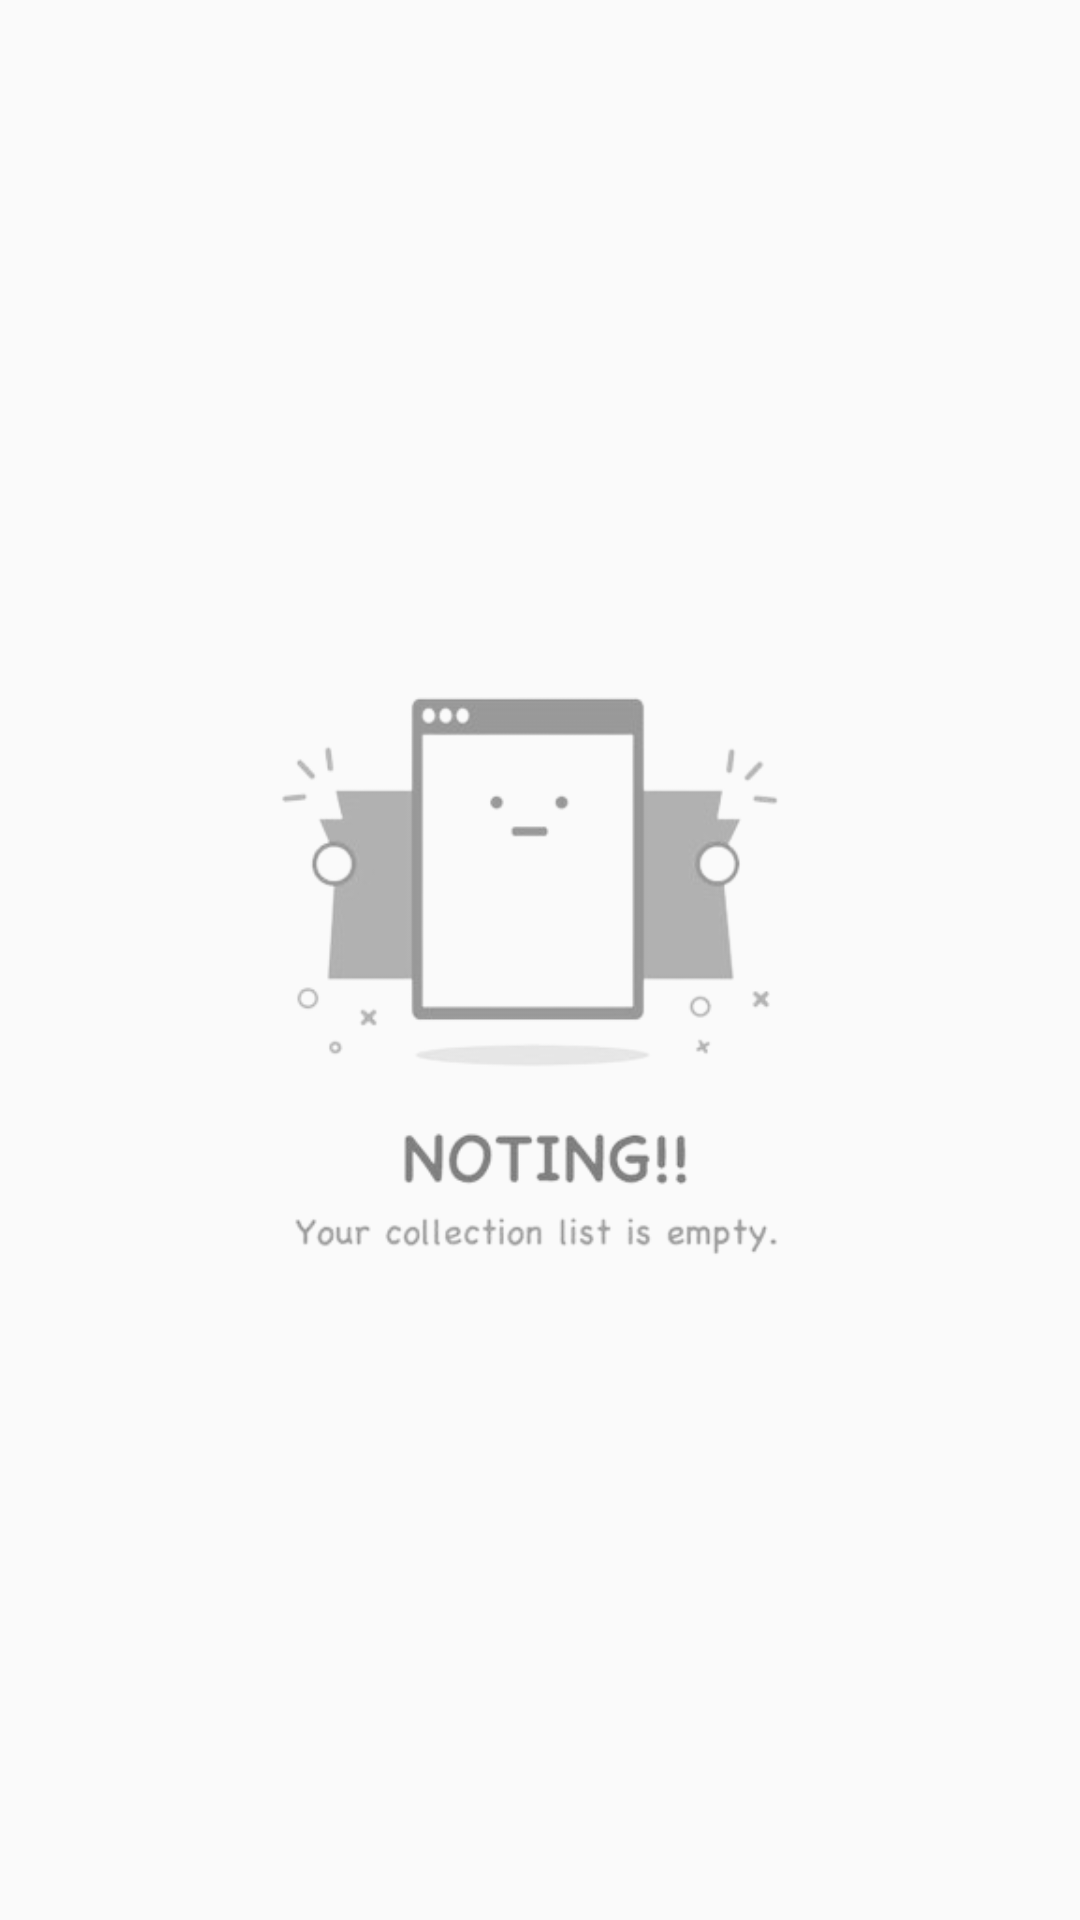

This screen was rendered from an Android layout file. Write that file and the resources it references.
<!-- AndroidManifest.xml: application theme Theme.AppCompat.DayNight -->
<!-- res/layout/fragment_saved_news.xml -->
<?xml version="1.0" encoding="utf-8"?>
<androidx.constraintlayout.widget.ConstraintLayout xmlns:android="http://schemas.android.com/apk/res/android"
    xmlns:app="http://schemas.android.com/apk/res-auto"
    xmlns:tools="http://schemas.android.com/tools"
    android:layout_width="match_parent"
    android:layout_height="match_parent"
    tools:context=".fragments.SavedNewsFragment">

    <ImageView
        android:id="@+id/imageViewSorry"
        android:layout_width="wrap_content"
        android:layout_height="wrap_content"
        android:layout_gravity="center"
        android:src="@drawable/nodata"
        app:layout_constraintBottom_toBottomOf="@+id/recyclerviewSavedNews"
        app:layout_constraintEnd_toEndOf="parent"
        app:layout_constraintStart_toStartOf="parent"
        app:layout_constraintTop_toTopOf="parent" />


    <androidx.recyclerview.widget.RecyclerView
        android:id="@+id/recyclerviewSavedNews"
        android:layout_width="match_parent"
        android:layout_height="match_parent"
        app:layout_constraintBottom_toBottomOf="parent"
        app:layout_constraintEnd_toEndOf="parent"
        app:layout_constraintHorizontal_bias="1.0"
        app:layout_constraintStart_toStartOf="parent"
        app:layout_constraintTop_toTopOf="parent"
        app:layout_constraintVertical_bias="1.0" />

</androidx.constraintlayout.widget.ConstraintLayout>
<!-- resources referenced by this layout -->
<resources>
  <!-- drawable nodata: jpg bitmap (drawable, 49378 bytes) -->
</resources>
